Run: headless pygame with SDL's dummy video driver; simulated clock (each Clock.tick advances the game by its frame time, no real sleeping); random seed 0; keys injected as events and as key.get_pressed() state; no mouse input.
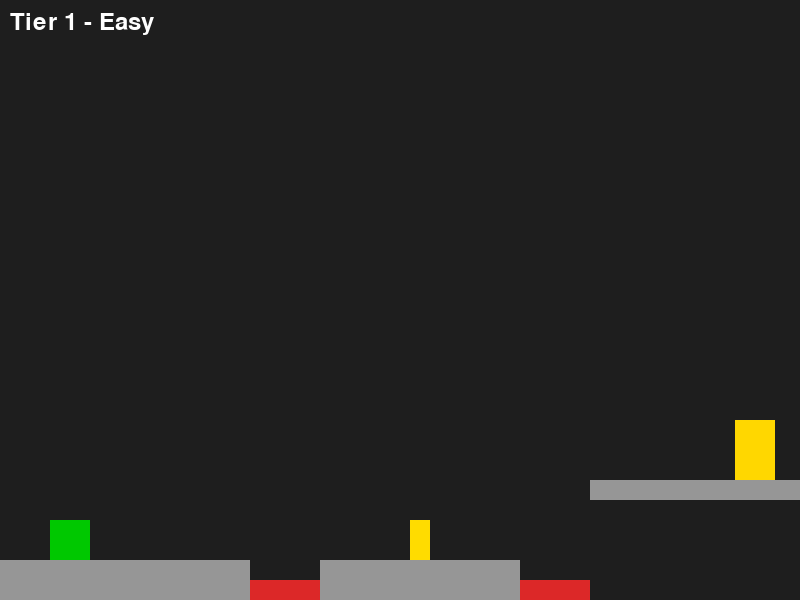
Frame 1 of 4 · flips 1–60 · no input
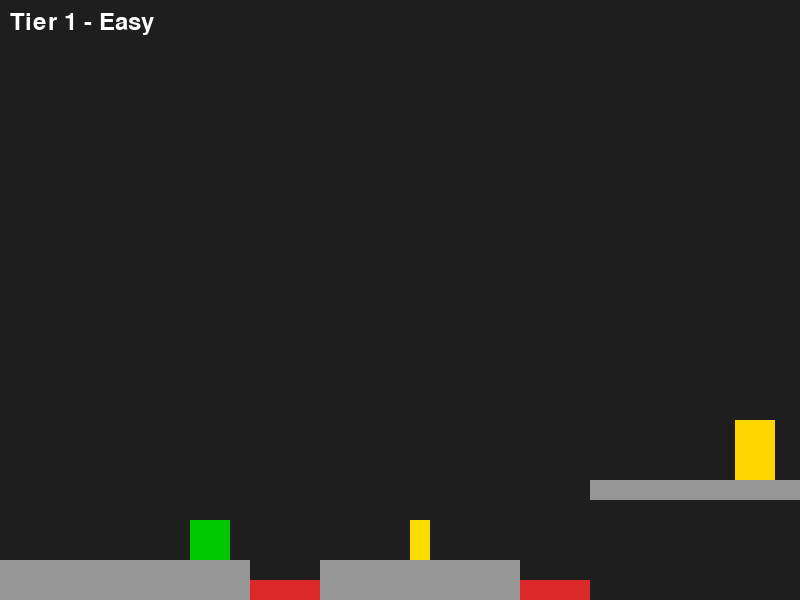
Frame 2 of 4 · flips 61–180 · tapped SPACE, RETURN · held RIGHT (→), D
Frame 3 of 4 · flips 181–300 · held DOWN (↓), S · screen unchanged from frame 2, image omitted
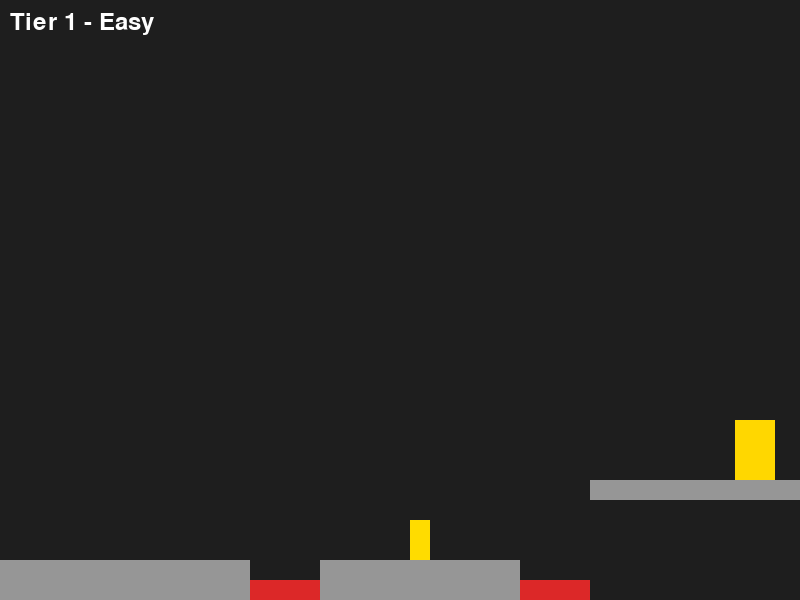
Frame 4 of 4 · flips 301–420 · held LEFT (←), A, UP (↑), W

The pygame program that drew these frames:

import pygame  # bring in the Pygame library

pygame.init()  # start up Pygame's internal systems

screen = pygame.display.set_mode((800, 600))  # create the game window (width, height)
pygame.display.set_caption("Obby Game")  # set the window title
clock = pygame.time.Clock()  # helps control game speed (frames per second)
font = pygame.font.SysFont(None, 36)  # a font for showing text on screen

# every tier is a dictionary describing one level.
# To make a new tier, you just add another dictionary to this list!
levels = [
    {
        "name": "Tier 1 - Easy",
        "spawn": (50, 500),
        "platforms": [
            pygame.Rect(0, 560, 250, 40),
            pygame.Rect(320, 560, 200, 40),
            pygame.Rect(590, 480, 210, 20),
        ],
        "moving_platforms": [],  # none in the easy tier
        "lava": [
            pygame.Rect(250, 580, 70, 20),
            pygame.Rect(520, 580, 70, 20),
        ],
        "checkpoints": [pygame.Rect(410, 520, 20, 40)],
        "goal": pygame.Rect(735, 420, 40, 60),
    },
    {
        "name": "Tier 2 - Normal",
        "spawn": (100, 500),
        "platforms": [
            pygame.Rect(0, 560, 300, 40),
            pygame.Rect(500, 560, 300, 40),
            pygame.Rect(200, 460, 150, 20),
            pygame.Rect(620, 300, 150, 20),
        ],
        "moving_platforms": [
            {"rect": pygame.Rect(420, 380, 100, 20), "speed": 2, "left": 400, "right": 660},
        ],
        "lava": [pygame.Rect(300, 580, 200, 20)],
        "checkpoints": [pygame.Rect(690, 260, 20, 40)],
        "goal": pygame.Rect(735, 240, 35, 60),
    },
    {
        "name": "Tier 3 - Hard",
        "spawn": (50, 500),
        "platforms": [
            pygame.Rect(0, 560, 120, 40),
            pygame.Rect(240, 500, 80, 20),
            pygame.Rect(600, 380, 70, 20),
            pygame.Rect(120, 260, 80, 20),
        ],
        "moving_platforms": [
            {"rect": pygame.Rect(380, 440, 70, 20), "speed": 3, "left": 360, "right": 520},
            {"rect": pygame.Rect(330, 320, 70, 20), "speed": -3, "left": 250, "right": 520},
        ],
        "lava": [pygame.Rect(120, 580, 680, 20)],
        "checkpoints": [pygame.Rect(625, 340, 20, 40)],
        "goal": pygame.Rect(150, 200, 35, 60),
    },
]

# player's position and size (x, y, width, height)
player = pygame.Rect(0, 0, 40, 40)
speed = 5  # how many pixels the player moves per frame

velocity_y = 0  # vertical speed (how fast player is moving up/down)
gravity = 0.8  # how much velocity_y increases each frame (pulls player down)
jump_strength = -15  # negative = upward (pygame's y-axis goes down as positive)
on_ground = False  # tracks if player is touching the "floor"
game_won = False  # becomes True after beating the last tier

def load_level(index):
    """NEW: set up the game using the data from levels[index]."""
    global level_index, spawn_x, spawn_y, velocity_y
    global platforms, moving_platforms, lava, checkpoints, goal

    level_index = index
    level = levels[index]

    spawn_x, spawn_y = level["spawn"]
    platforms = level["platforms"]
    lava = level["lava"]
    goal = level["goal"]

    # moving platforms and checkpoints change while playing, so we make
    # fresh copies - that way the original level data stays untouched
    moving_platforms = [{**mp, "rect": mp["rect"].copy()} for mp in level["moving_platforms"]]
    checkpoints = [{"rect": cp.copy(), "active": False} for cp in level["checkpoints"]]

    player.x, player.y = spawn_x, spawn_y
    velocity_y = 0

def respawn():
    """Put the player back at the start and stop any movement."""
    global velocity_y
    player.x, player.y = spawn_x, spawn_y
    velocity_y = 0

load_level(0)  # start on the first tier
# TIP: to test a harder tier quickly, change this 0 to 1 or 2!

running = True
while running:  # the game loop - repeats until we close the window
    for event in pygame.event.get():  # check for things like clicks, key presses
        if event.type == pygame.QUIT:  # if the X button was clicked
            running = False  # stop the loop

    keys = pygame.key.get_pressed()  # check which keys are currently held down
    if keys[pygame.K_LEFT]:
        player.x -= speed
    if keys[pygame.K_RIGHT]:
        player.x += speed
    if keys[pygame.K_SPACE] and on_ground:
        velocity_y = jump_strength  # jump! only if standing on ground
        on_ground = False

    velocity_y += gravity  # gravity keeps pulling player down every frame
    player.y += int(velocity_y)  # apply vertical movement
    
    # move the moving platforms back and forth
    for mp in moving_platforms:
         # is the player standing on top of this platform right now?
        standing_on_it = (
            player.bottom == mp["rect"].top
            and player.right > mp["rect"].left
            and player.left < mp["rect"].right
        )
        mp["rect"].x += mp["speed"]

        if standing_on_it:
            player.x += mp["speed"]  # carry the player along with it

        if mp["rect"].left < mp["left"] or mp["rect"].right > mp["right"]:
            mp["speed"] *= -1  # reverse direction at the edges

    # check each platform to see if we landed on it
    on_ground = False
    all_platforms = platforms + [mp["rect"] for mp in moving_platforms]
    for platform in all_platforms:
        if player.colliderect(platform) and velocity_y >= 0:
            player.bottom = platform.top  # sit on top of the platform
            velocity_y = 0
            on_ground = True

     # check checkpoints - touching one saves it as your new spawn point
    for cp in checkpoints:
        if player.colliderect(cp["rect"]):
            cp["active"] = True  # remember it's been reached (changes its color)
            spawn_x, spawn_y = cp["rect"].x, cp["rect"].y  # update where we respawn

    # NEW: check the goal - load the next tier, or win if this was the last one
    if player.colliderect(goal):
        if level_index + 1 < len(levels):
            load_level(level_index + 1)
        else:
            game_won = True
    
    # check lava: touching it means respawn
    for brick in lava:
        if player.colliderect(brick):
            respawn()

    # also respawn if the player falls off the bottom of the screen
    if player.top > 600:
        respawn()
    
    screen.fill((30, 30, 30))  # clear screen each frame (dark gray background)
    for platform in platforms:
        pygame.draw.rect(screen, (150, 150, 150), platform)  # static    platforms in gray
    for mp in moving_platforms:
        pygame.draw.rect(screen, (100, 160, 255), mp["rect"])  # moving platforms in blue
    for brick in lava:
        pygame.draw.rect(screen, (220, 40, 40), brick)  # draw lava in red
    for cp in checkpoints:
        color = (80, 255, 120) if cp["active"] else (255, 220, 0)  # yellow while waiting, bright green once activated
        pygame.draw.rect(screen, color, cp["rect"])  # draw checkpoints
    pygame.draw.rect(screen, (255, 215, 0), goal)  # NEW: goal block in gold
    pygame.draw.rect(screen, (0, 200, 0), player)  # draw player as a green square

    # NEW: show the tier name (and a win message) as text
    screen.blit(font.render(levels[level_index]["name"], True, (255, 255, 255)), (10, 10))
    if game_won:
        screen.blit(font.render("You beat every tier!", True, (255, 215, 0)), (270, 280))

    pygame.display.flip()  # show everything we just drew
    clock.tick(60)  # limit the loop to 60 times per second

pygame.quit()  # shut down Pygame cleanly


    
